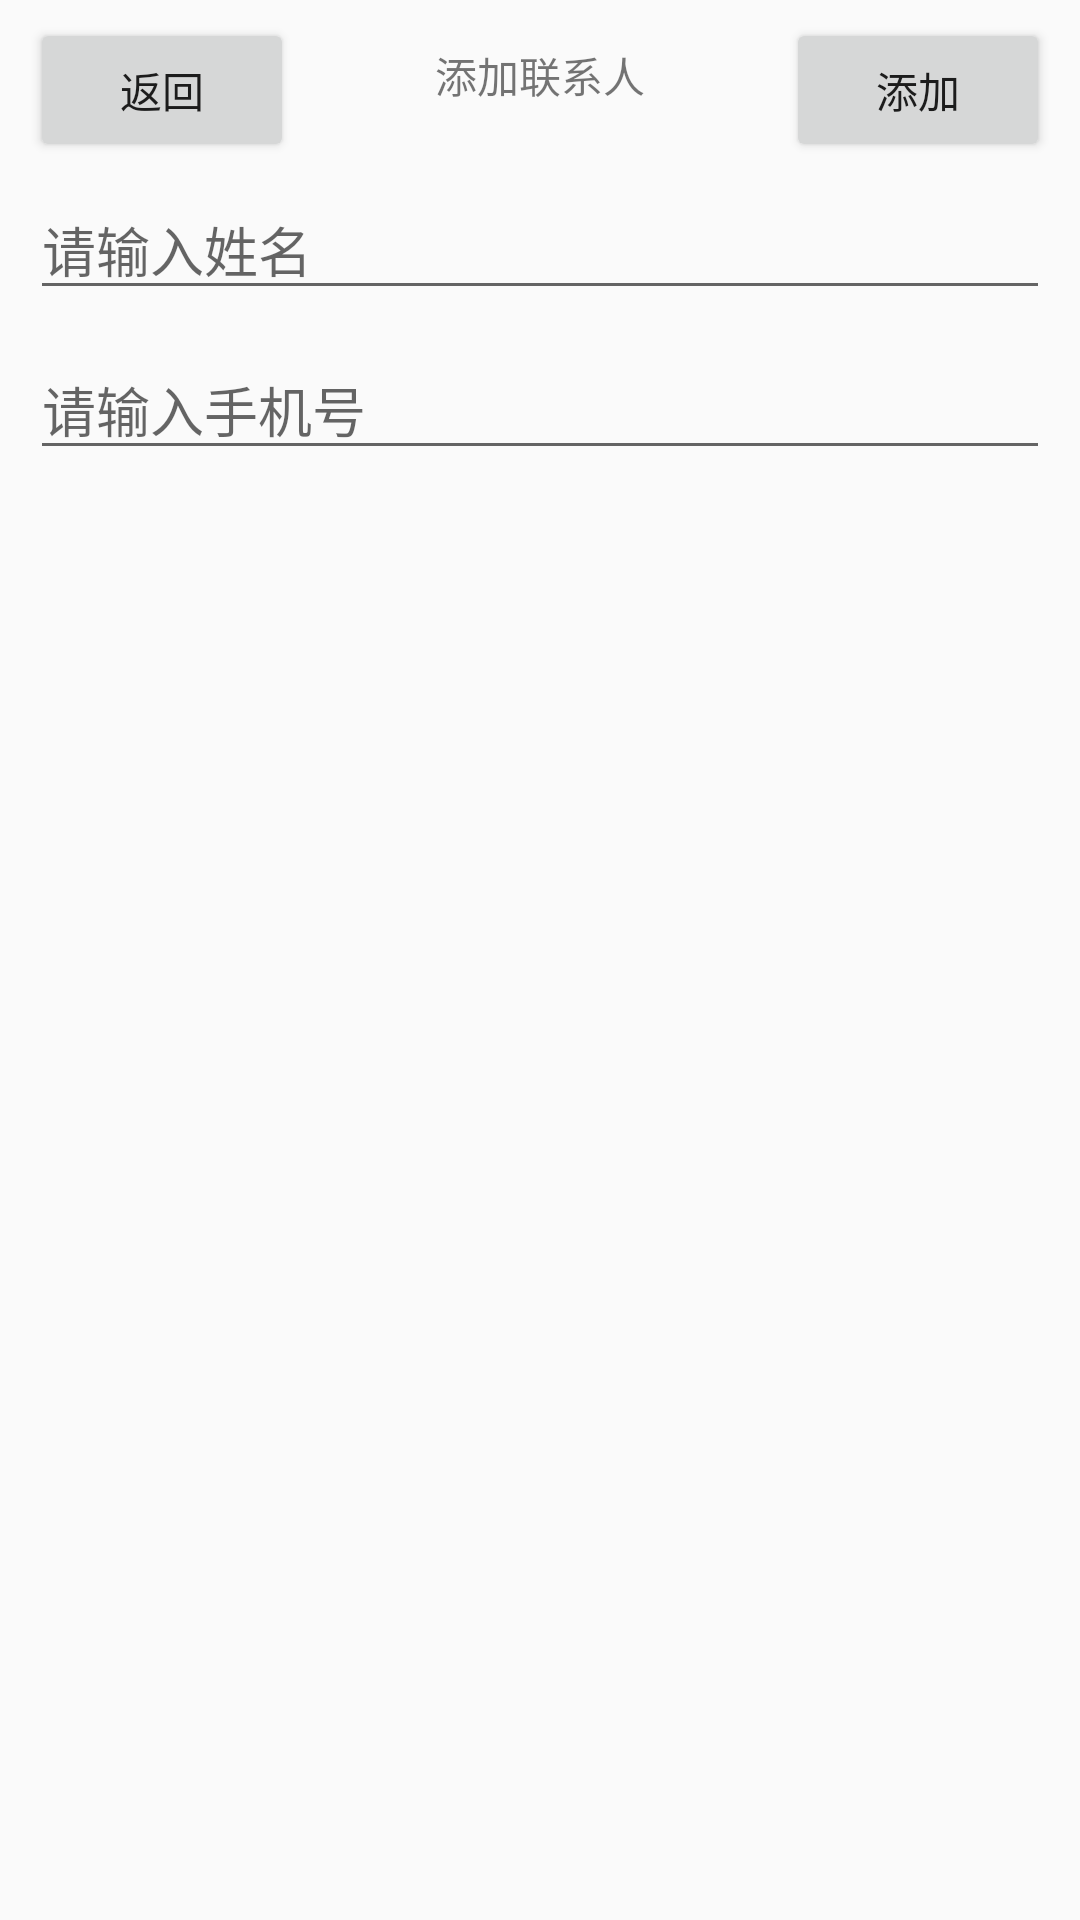

This screen was rendered from an Android layout file. Write that file and the resources it references.
<!-- AndroidManifest.xml: application theme Theme.Tongxunlu -->
<!-- res/layout/activity_add.xml -->
<?xml version="1.0" encoding="utf-8"?>
<androidx.constraintlayout.widget.ConstraintLayout xmlns:android="http://schemas.android.com/apk/res/android"
    xmlns:app="http://schemas.android.com/apk/res-auto"
    xmlns:tools="http://schemas.android.com/tools"
    android:layout_width="match_parent"
    android:layout_height="match_parent"
    tools:context=".AddActivity">



    <Button
        android:id="@+id/btn_back"
        android:layout_width="wrap_content"
        android:layout_height="wrap_content"
        android:layout_marginStart="10dp"
        android:layout_marginTop="10dp"
        android:text="返回"
        app:layout_constraintBottom_toTopOf="@+id/gl_top"
        app:layout_constraintStart_toStartOf="parent"
        app:layout_constraintTop_toTopOf="parent" />

    <Button
        android:id="@+id/btn_save"
        android:layout_width="wrap_content"
        android:layout_height="wrap_content"
        android:layout_marginTop="10dp"
        android:layout_marginEnd="10dp"
        android:text="添加"
        app:layout_constraintBottom_toTopOf="@+id/gl_top"
        app:layout_constraintEnd_toEndOf="parent"
        app:layout_constraintTop_toTopOf="parent" />

    <TextView
        android:id="@+id/tv_title"
        android:layout_width="wrap_content"
        android:layout_height="wrap_content"
        android:text="添加联系人"
        app:layout_constraintBottom_toTopOf="@+id/gl_top"
        app:layout_constraintEnd_toStartOf="@+id/btn_save"

        app:layout_constraintStart_toEndOf="@+id/btn_back"
        app:layout_constraintTop_toTopOf="parent" />

    <androidx.constraintlayout.widget.Guideline
        android:id="@+id/gl_top"
        android:layout_width="wrap_content"
        android:layout_height="wrap_content"
        android:orientation="horizontal"
        app:layout_constraintGuide_begin="50dp" />

    <EditText
        android:id="@+id/et_name"
        android:layout_width="match_parent"
        android:layout_height="wrap_content"
        android:layout_marginStart="10dp"
        android:layout_marginTop="10dp"
        android:layout_marginEnd="10dp"
        android:hint="请输入姓名"
        app:layout_constraintEnd_toEndOf="parent"
        app:layout_constraintStart_toStartOf="parent"
        app:layout_constraintTop_toTopOf="@+id/gl_top" />

    <EditText
        android:id="@+id/et_phone"
        android:layout_width="match_parent"
        android:layout_height="wrap_content"
        android:layout_marginStart="10dp"
        android:layout_marginTop="10dp"
        android:layout_marginEnd="10dp"
        android:hint="请输入手机号"
        android:inputType="textPassword"
        app:layout_constraintEnd_toEndOf="parent"
        app:layout_constraintStart_toStartOf="parent"
        app:layout_constraintTop_toBottomOf="@+id/et_name" />

    <ImageView
        android:id="@+id/imageView"
        android:layout_width="100dp"
        android:layout_height="100dp"
        android:layout_marginTop="10dp"
        app:layout_constraintEnd_toEndOf="parent"
        app:layout_constraintStart_toStartOf="parent"
        app:layout_constraintTop_toBottomOf="@+id/et_phone"
        tools:srcCompat="@mipmap/luoying" />
</androidx.constraintlayout.widget.ConstraintLayout>
<!-- resources referenced by this layout -->
<resources>
  <!-- mipmap luoying: jpg bitmap (mipmap-hdpi, 77814 bytes) -->
  <style name="Theme.Tongxunlu" parent="Theme.AppCompat.Light.NoActionBar">
          
          <item name="colorPrimary">#008577</item>
          <item name="colorPrimaryVariant">#22554b</item>
          <item name="colorOnPrimary">@color/white</item>
          
          <item name="colorSecondary">@color/teal_200</item>
          <item name="colorSecondaryVariant">@color/teal_700</item>
          <item name="colorOnSecondary">@color/black</item>
          
          <item name="android:statusBarColor" tools:targetApi="l">?attr/colorPrimaryVariant</item>
          
      </style>
  <!-- not gathered from this repository: default colours our renderer supplied (Android Studio template values) -->
  <color name="teal_200">#FF03DAC5</color>
  <color name="teal_700">#FF018786</color>
  <color name="black">#FF000000</color>
  <color name="white">#FFFFFFFF</color>
</resources>
